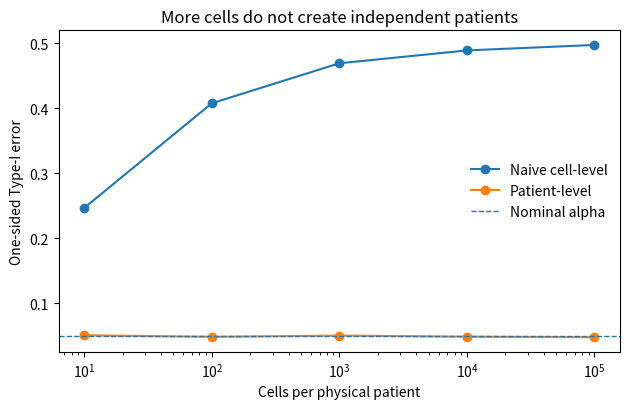
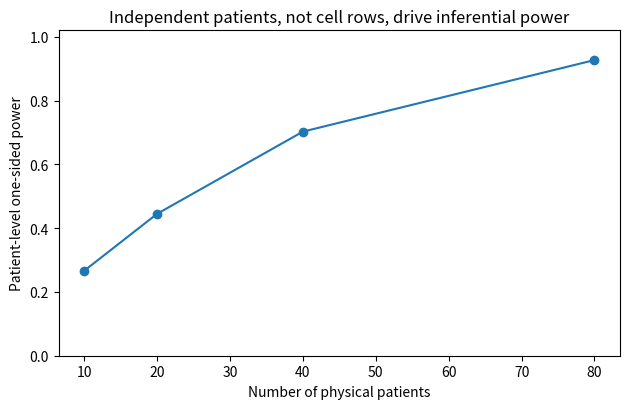

The matplotlib source for these figures, in order:
from __future__ import annotations

"""Hierarchical pseudoreplication stress test for many-cells/few-patients designs.

The simulation is exact for a Gaussian random-intercept data-generating process
without materializing individual cells.  For each physical patient i and cell j,

    Y_ij = theta + U_i + eps_ij,
    U_i ~ N(0, sigma_patient^2),
    eps_ij ~ N(0, sigma_cell^2),

with patients independent and cells conditionally independent within patient.

We compare a deliberately invalid naive cell-level one-sample t test (which
pretends all cells are independent) with a valid patient-level t test applied to
one mean per physical patient.  The sufficient-statistic construction is exact:
per-patient cell means are Gaussian and within-patient sums of squares are
independent scaled chi-square variables.
"""

import argparse
import json
from pathlib import Path

import numpy as np
import pandas as pd
from scipy.stats import norm, t as student_t


def _simulate_hierarchical_summary(
    *,
    rng: np.random.Generator,
    replicates: int,
    n_patients: int,
    cells_per_patient: int,
    theta: float,
    sigma_patient: float,
    sigma_cell: float,
) -> dict[str, np.ndarray]:
    if replicates < 1 or n_patients < 2 or cells_per_patient < 2:
        raise ValueError("replicates>=1, n_patients>=2 and cells_per_patient>=2 required")
    u = rng.normal(0.0, sigma_patient, size=(replicates, n_patients))
    eps_bar = rng.normal(
        0.0,
        sigma_cell / np.sqrt(float(cells_per_patient)),
        size=(replicates, n_patients),
    )
    patient_means = theta + u + eps_bar

    # Exact within-patient residual SS for normal errors, independent of eps_bar.
    within_ss = (sigma_cell**2) * rng.chisquare(
        df=cells_per_patient - 1,
        size=(replicates, n_patients),
    )

    grand_mean = patient_means.mean(axis=1)
    patient_sd = patient_means.std(axis=1, ddof=1)
    patient_se = patient_sd / np.sqrt(float(n_patients))
    patient_t = np.divide(
        grand_mean,
        patient_se,
        out=np.zeros_like(grand_mean),
        where=patient_se > 0,
    )

    total_n = n_patients * cells_per_patient
    between_ss = cells_per_patient * np.sum(
        (patient_means - grand_mean[:, None]) ** 2,
        axis=1,
    )
    total_ss = within_ss.sum(axis=1) + between_ss
    cell_sd = np.sqrt(total_ss / float(total_n - 1))
    naive_se = cell_sd / np.sqrt(float(total_n))
    naive_t = np.divide(
        grand_mean,
        naive_se,
        out=np.zeros_like(grand_mean),
        where=naive_se > 0,
    )

    return {
        "grand_mean": grand_mean,
        "patient_sd": patient_sd,
        "patient_t": patient_t,
        "naive_t": naive_t,
        "patient_se": patient_se,
        "naive_se": naive_se,
    }


def _null_cell_count_experiment(
    *,
    rng: np.random.Generator,
    replicates: int,
    n_patients: int,
    cell_counts: list[int],
    alpha: float,
    sigma_patient: float,
    sigma_cell: float,
) -> pd.DataFrame:
    rows: list[dict] = []
    one_sided_patient_crit = student_t.ppf(1.0 - alpha, df=n_patients - 1)
    two_sided_patient_crit = student_t.ppf(1.0 - alpha / 2.0, df=n_patients - 1)
    patient_ci_crit = two_sided_patient_crit

    for m in cell_counts:
        sim = _simulate_hierarchical_summary(
            rng=rng,
            replicates=replicates,
            n_patients=n_patients,
            cells_per_patient=m,
            theta=0.0,
            sigma_patient=sigma_patient,
            sigma_cell=sigma_cell,
        )
        total_n = n_patients * m
        one_sided_naive_crit = student_t.ppf(1.0 - alpha, df=total_n - 1)
        two_sided_naive_crit = student_t.ppf(1.0 - alpha / 2.0, df=total_n - 1)
        naive_ci_crit = two_sided_naive_crit

        rows.append(
            {
                "n_patients": n_patients,
                "cells_per_patient": m,
                "total_cells": total_n,
                "replicates": replicates,
                "alpha": alpha,
                "sigma_patient": sigma_patient,
                "sigma_cell": sigma_cell,
                "intraclass_correlation": sigma_patient**2
                / (sigma_patient**2 + sigma_cell**2),
                "naive_cell_type1_one_sided": float(np.mean(sim["naive_t"] > one_sided_naive_crit)),
                "patient_type1_one_sided": float(np.mean(sim["patient_t"] > one_sided_patient_crit)),
                "naive_cell_type1_two_sided": float(np.mean(np.abs(sim["naive_t"]) > two_sided_naive_crit)),
                "patient_type1_two_sided": float(np.mean(np.abs(sim["patient_t"]) > two_sided_patient_crit)),
                "mean_naive_95ci_halfwidth": float(np.mean(naive_ci_crit * sim["naive_se"])),
                "mean_patient_95ci_halfwidth": float(np.mean(patient_ci_crit * sim["patient_se"])),
                "median_naive_abs_t": float(np.median(np.abs(sim["naive_t"]))),
                "median_patient_abs_t": float(np.median(np.abs(sim["patient_t"]))),
            }
        )
    return pd.DataFrame(rows)


def _patient_count_power_experiment(
    *,
    rng: np.random.Generator,
    replicates: int,
    patient_counts: list[int],
    cells_per_patient: int,
    theta: float,
    alpha: float,
    sigma_patient: float,
    sigma_cell: float,
) -> pd.DataFrame:
    rows: list[dict] = []
    for n in patient_counts:
        sim = _simulate_hierarchical_summary(
            rng=rng,
            replicates=replicates,
            n_patients=n,
            cells_per_patient=cells_per_patient,
            theta=theta,
            sigma_patient=sigma_patient,
            sigma_cell=sigma_cell,
        )
        one_sided_crit = student_t.ppf(1.0 - alpha, df=n - 1)
        ci_crit = student_t.ppf(1.0 - alpha / 2.0, df=n - 1)
        rows.append(
            {
                "n_patients": n,
                "cells_per_patient": cells_per_patient,
                "replicates": replicates,
                "theta": theta,
                "alpha": alpha,
                "patient_one_sided_power": float(np.mean(sim["patient_t"] > one_sided_crit)),
                "mean_patient_95ci_halfwidth": float(np.mean(ci_crit * sim["patient_se"])),
                "mean_patient_estimate": float(np.mean(sim["grand_mean"])),
                "empirical_sd_patient_estimate": float(np.std(sim["grand_mean"], ddof=1)),
            }
        )
    return pd.DataFrame(rows)


def _mechanical_duplication_experiment(
    *,
    rng: np.random.Generator,
    n_patients: int,
    cells_per_patient: int,
    duplicate_factors: list[int],
    theta: float,
    sigma_patient: float,
    sigma_cell: float,
) -> pd.DataFrame:
    # Materialize one modest data set so exact row replication is audited rather
    # than simulated by changing the data-generating process.
    u = rng.normal(0.0, sigma_patient, size=n_patients)
    eps = rng.normal(0.0, sigma_cell, size=(n_patients, cells_per_patient))
    y = theta + u[:, None] + eps
    patient_means = y.mean(axis=1)
    pmean = float(patient_means.mean())
    psd = float(patient_means.std(ddof=1))
    patient_t = pmean / (psd / np.sqrt(n_patients))

    rows: list[dict] = []
    base_naive_t = None
    for k in duplicate_factors:
        yk = np.repeat(y.reshape(-1), k)
        naive_mean = float(yk.mean())
        naive_sd = float(yk.std(ddof=1))
        naive_t = naive_mean / (naive_sd / np.sqrt(len(yk)))
        if base_naive_t is None:
            base_naive_t = naive_t
        rows.append(
            {
                "duplication_factor": k,
                "n_patients": n_patients,
                "original_cells_per_patient": cells_per_patient,
                "apparent_total_cell_rows": int(len(yk)),
                "patient_mean": pmean,
                "patient_t_stat": float(patient_t),
                "patient_t_shift_vs_k1": 0.0,
                "naive_cell_t_stat": float(naive_t),
                "naive_t_ratio_vs_k1": float(naive_t / base_naive_t) if base_naive_t else np.nan,
                "theoretical_sqrt_k": float(np.sqrt(k)),
            }
        )
    return pd.DataFrame(rows)


def _write_figures(null_df: pd.DataFrame, power_df: pd.DataFrame, out_dir: Path) -> None:
    try:
        import matplotlib.pyplot as plt
    except Exception as exc:  # pragma: no cover - optional plotting dependency
        (out_dir / "PLOTTING_SKIPPED.txt").write_text(f"matplotlib unavailable: {exc}\n", encoding="utf-8")
        return

    fig, ax = plt.subplots(figsize=(6.4, 4.2))
    ax.plot(null_df["cells_per_patient"], null_df["naive_cell_type1_one_sided"], marker="o", label="Naive cell-level")
    ax.plot(null_df["cells_per_patient"], null_df["patient_type1_one_sided"], marker="o", label="Patient-level")
    ax.axhline(float(null_df["alpha"].iloc[0]), linestyle="--", linewidth=1, label="Nominal alpha")
    ax.set_xscale("log")
    ax.set_xlabel("Cells per physical patient")
    ax.set_ylabel("One-sided Type-I error")
    ax.set_title("More cells do not create independent patients")
    ax.legend(frameon=False)
    fig.tight_layout()
    fig.savefig(out_dir / "pseudoreplication_type1_error.png", dpi=220)
    fig.savefig(out_dir / "pseudoreplication_type1_error.pdf")
    plt.close(fig)

    fig, ax = plt.subplots(figsize=(6.4, 4.2))
    ax.plot(power_df["n_patients"], power_df["patient_one_sided_power"], marker="o")
    ax.set_xlabel("Number of physical patients")
    ax.set_ylabel("Patient-level one-sided power")
    ax.set_ylim(0, 1.02)
    ax.set_title("Independent patients, not cell rows, drive inferential power")
    fig.tight_layout()
    fig.savefig(out_dir / "patient_count_power.png", dpi=220)
    fig.savefig(out_dir / "patient_count_power.pdf")
    plt.close(fig)


def main() -> None:
    p = argparse.ArgumentParser()
    p.add_argument("--replicates", type=int, default=50000)
    p.add_argument("--seed", type=int, default=20260902)
    p.add_argument("--n-patients", type=int, default=20)
    p.add_argument("--cell-counts", type=int, nargs="+", default=[10, 100, 1000, 10000, 100000])
    p.add_argument("--patient-counts", type=int, nargs="+", default=[10, 20, 40, 80])
    p.add_argument("--power-cells-per-patient", type=int, default=1000)
    p.add_argument("--power-theta", type=float, default=0.35)
    p.add_argument("--sigma-patient", type=float, default=1.0)
    p.add_argument("--sigma-cell", type=float, default=1.0)
    p.add_argument("--alpha", type=float, default=0.05)
    p.add_argument("--out", type=Path, default=Path("results/pseudoreplication"))
    args = p.parse_args()

    args.out.mkdir(parents=True, exist_ok=True)
    rng = np.random.default_rng(args.seed)

    null_df = _null_cell_count_experiment(
        rng=rng,
        replicates=args.replicates,
        n_patients=args.n_patients,
        cell_counts=args.cell_counts,
        alpha=args.alpha,
        sigma_patient=args.sigma_patient,
        sigma_cell=args.sigma_cell,
    )
    power_df = _patient_count_power_experiment(
        rng=rng,
        replicates=args.replicates,
        patient_counts=args.patient_counts,
        cells_per_patient=args.power_cells_per_patient,
        theta=args.power_theta,
        alpha=args.alpha,
        sigma_patient=args.sigma_patient,
        sigma_cell=args.sigma_cell,
    )
    dup_df = _mechanical_duplication_experiment(
        rng=rng,
        n_patients=args.n_patients,
        cells_per_patient=100,
        duplicate_factors=[1, 10, 100, 1000],
        theta=0.25,
        sigma_patient=args.sigma_patient,
        sigma_cell=args.sigma_cell,
    )

    null_df.to_csv(args.out / "pseudoreplication_cell_count_null.csv", index=False)
    power_df.to_csv(args.out / "pseudoreplication_patient_count_power.csv", index=False)
    dup_df.to_csv(args.out / "pseudoreplication_mechanical_duplication.csv", index=False)

    summary = {
        "design": "Gaussian random-intercept exact sufficient-statistic simulation",
        "seed": args.seed,
        "replicates": args.replicates,
        "alpha": args.alpha,
        "n_patients_null": args.n_patients,
        "cell_counts": args.cell_counts,
        "sigma_patient": args.sigma_patient,
        "sigma_cell": args.sigma_cell,
        "power_theta": args.power_theta,
        "headline": {
            "naive_type1_at_min_cells": float(null_df.iloc[0]["naive_cell_type1_one_sided"]),
            "naive_type1_at_max_cells": float(null_df.iloc[-1]["naive_cell_type1_one_sided"]),
            "patient_type1_at_min_cells": float(null_df.iloc[0]["patient_type1_one_sided"]),
            "patient_type1_at_max_cells": float(null_df.iloc[-1]["patient_type1_one_sided"]),
            "patient_power_at_min_n": float(power_df.iloc[0]["patient_one_sided_power"]),
            "patient_power_at_max_n": float(power_df.iloc[-1]["patient_one_sided_power"]),
        },
        "interpretation_guardrail": (
            "This simulation demonstrates pseudoreplication under a specified hierarchical Gaussian DGP. "
            "It is not a claim that all cell-level analyses are invalid; cell-level models require methods that "
            "account for within-patient dependence when patient-level scientific claims are made."
        ),
    }
    (args.out / "summary.json").write_text(json.dumps(summary, indent=2) + "\n", encoding="utf-8")

    _write_figures(null_df, power_df, args.out)

    readme = f"""# Pseudoreplication stress test\n\nExecuted with seed `{args.seed}` and `{args.replicates:,}` Monte Carlo replicates per design cell.\n\nThe data-generating process is `Y_ij = theta + U_i + eps_ij`, with independent physical patients, `U_i ~ N(0,{args.sigma_patient**2:g})`, and within-patient cell noise `eps_ij ~ N(0,{args.sigma_cell**2:g})`. The simulation uses the exact Gaussian sufficient-statistic distributions for patient means and within-patient sums of squares, so very large cell counts are evaluated without materializing artificial cell matrices.\n\nPrimary null comparison: one-sided alpha={args.alpha:g}, `{args.n_patients}` physical patients, cells/patient = {args.cell_counts}. A naive cell-level t test is intentionally misspecified by treating all cells as independent; the patient-level test uses one value per physical patient.\n\nThe mechanical-duplication audit exactly repeats existing cell rows. The patient-level statistic is invariant by construction; the naive statistic is not.\n\nInterpretation: this is a controlled demonstration of the inferential distinction between representation-level information from many cells and independent patient-level evidence. It does **not** imply that every cell-level model is invalid; hierarchical/cluster-aware procedures can be valid for appropriately defined estimands.\n"""
    (args.out / "README.md").write_text(readme, encoding="utf-8")

    print(null_df.to_string(index=False))
    print("\nPatient-count power:\n", power_df.to_string(index=False))
    print("\nMechanical duplication:\n", dup_df.to_string(index=False))


if __name__ == "__main__":
    main()
